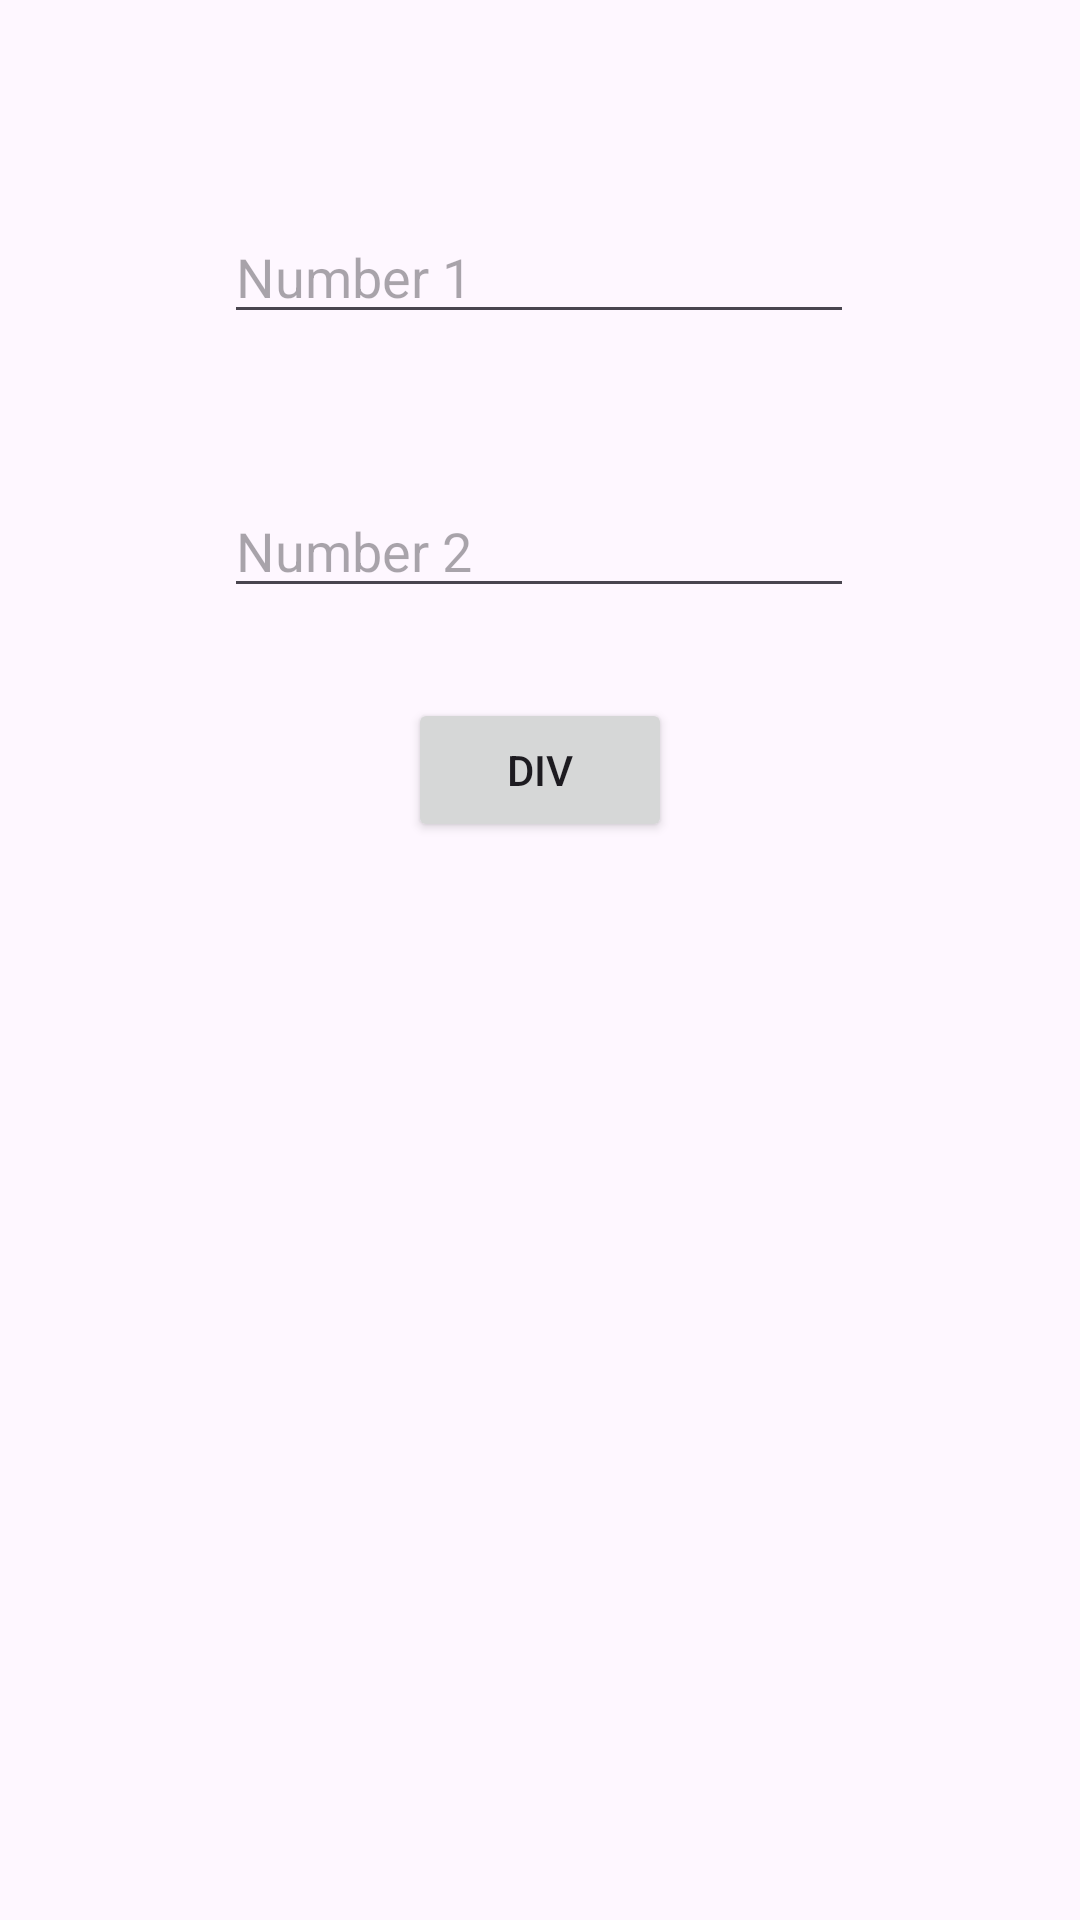

Layout XML and referenced resources for this Android screen:
<!-- AndroidManifest.xml: application theme Theme.GitUnderstanding -->
<!-- res/layout/activity_div.xml -->
<?xml version="1.0" encoding="utf-8"?>
<androidx.constraintlayout.widget.ConstraintLayout xmlns:android="http://schemas.android.com/apk/res/android"
    xmlns:app="http://schemas.android.com/apk/res-auto"
    xmlns:tools="http://schemas.android.com/tools"
    android:layout_width="match_parent"
    android:layout_height="match_parent"
    tools:context=".DivActivity">

    <EditText
        android:id="@+id/editTextNumber1"
        android:layout_width="wrap_content"
        android:layout_height="wrap_content"
        android:layout_marginTop="70dp"
        android:ems="10"
        android:hint="Number 1"
        android:inputType="numberDecimal"
        app:layout_constraintEnd_toEndOf="parent"
        app:layout_constraintHorizontal_bias="0.497"
        app:layout_constraintStart_toStartOf="parent"
        app:layout_constraintTop_toTopOf="parent" />

    <EditText
        android:id="@+id/editTextNumber2"
        android:layout_width="wrap_content"
        android:layout_height="wrap_content"
        android:layout_marginTop="50dp"
        android:ems="10"
        android:hint="Number 2"
        android:inputType="numberDecimal"
        app:layout_constraintEnd_toEndOf="parent"
        app:layout_constraintHorizontal_bias="0.497"
        app:layout_constraintStart_toStartOf="parent"
        app:layout_constraintTop_toBottomOf="@+id/editTextNumber1" />

    <Button
        android:id="@+id/buttonDivResult"
        android:layout_width="wrap_content"
        android:layout_height="wrap_content"
        android:layout_marginTop="30dp"
        android:text="Div"
        app:layout_constraintEnd_toEndOf="parent"
        app:layout_constraintHorizontal_bias="0.5"
        app:layout_constraintStart_toStartOf="parent"
        app:layout_constraintTop_toBottomOf="@+id/editTextNumber2" />

    <TextView
        android:id="@+id/textViewResult"
        android:layout_width="wrap_content"
        android:layout_height="wrap_content"
        android:layout_marginTop="50dp"
        app:layout_constraintEnd_toEndOf="parent"
        app:layout_constraintHorizontal_bias="0.5"
        app:layout_constraintStart_toStartOf="parent"
        app:layout_constraintTop_toBottomOf="@+id/buttonDivResult" />
</androidx.constraintlayout.widget.ConstraintLayout>
<!-- resources referenced by this layout -->
<resources>
  <style name="Theme.GitUnderstanding" parent="Base.Theme.GitUnderstanding" />
  <style name="Base.Theme.GitUnderstanding" parent="Theme.Material3.DayNight.NoActionBar">
          
          
      </style>
</resources>
